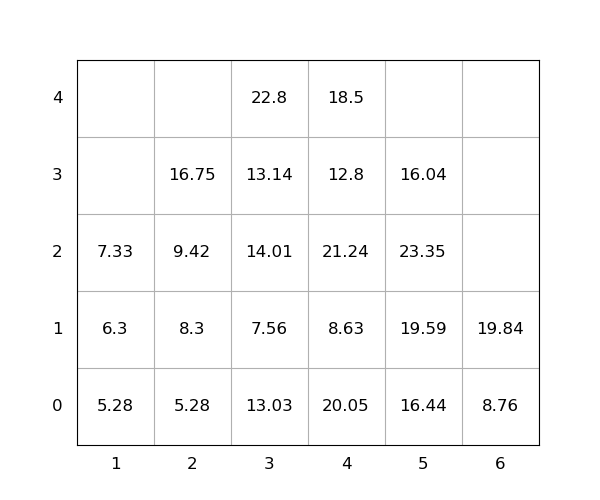

Source data for this figure (header and first rows):
idx, loc_x, loc_y, loc_z, weight, group, score, seq, reloc, size(ft)
1, 4, 0, 0, 20.05, 0, 20.05, 0, 1.0, 20
2, 6, 0, 0, 8.76, 0, 8.76, 0, 0, 20
3, 4, 0, 1, 8.63, 0, 8.63, 0, 1.0, 20
4, 5, 0, 0, 16.44, 0, 16.44, 1, 1.0, 20
5, 4, 0, 2, 21.24, 0, 21.24, 2, 1.0, 20
6, 5, 0, 1, 19.59, 0, 19.59, 3, 1.0, 20
7, 4, 0, 3, 12.8, 0, 12.8, 4, 1, 20
8, 5, 0, 2, 23.35, 0, 23.35, 5, 1.0, 20
9, 4, 0, 4, 18.5, 0, 18.5, 6, 1.0, 20
10, 3, 0, 0, 13.03, 0, 13.03, 7, 1, 20
11, 3, 0, 1, 7.56, 0, 7.56, 8, 1, 20
12, 3, 0, 2, 14.01, 0, 14.01, 9, 1, 20
13, 3, 0, 3, 13.14, 0, 13.14, 10, 1, 20
14, 3, 0, 4, 22.8, 0, 22.8, 11, 1, 20
15, 6, 0, 1, 19.84, 0, 19.84, 12, 0, 20
16, 1, 0, 0, 5.28, 0, 5.28, 13, 1.0, 20
17, 1, 0, 1, 6.3, 0, 6.3, 14, 1.0, 20
18, 2, 0, 0, 5.28, 0, 5.28, 15, 0, 20
19, 5, 0, 3, 16.04, 0, 16.04, 16, 1.0, 20
20, 2, 0, 1, 8.3, 0, 8.3, 17, 0, 20
21, 2, 0, 2, 9.42, 0, 9.42, 18, 0, 20
22, 2, 0, 3, 16.75, 0, 16.75, 19, 0, 20
23, 1, 0, 2, 7.33, 0, 7.33, 20, 1.0, 20
